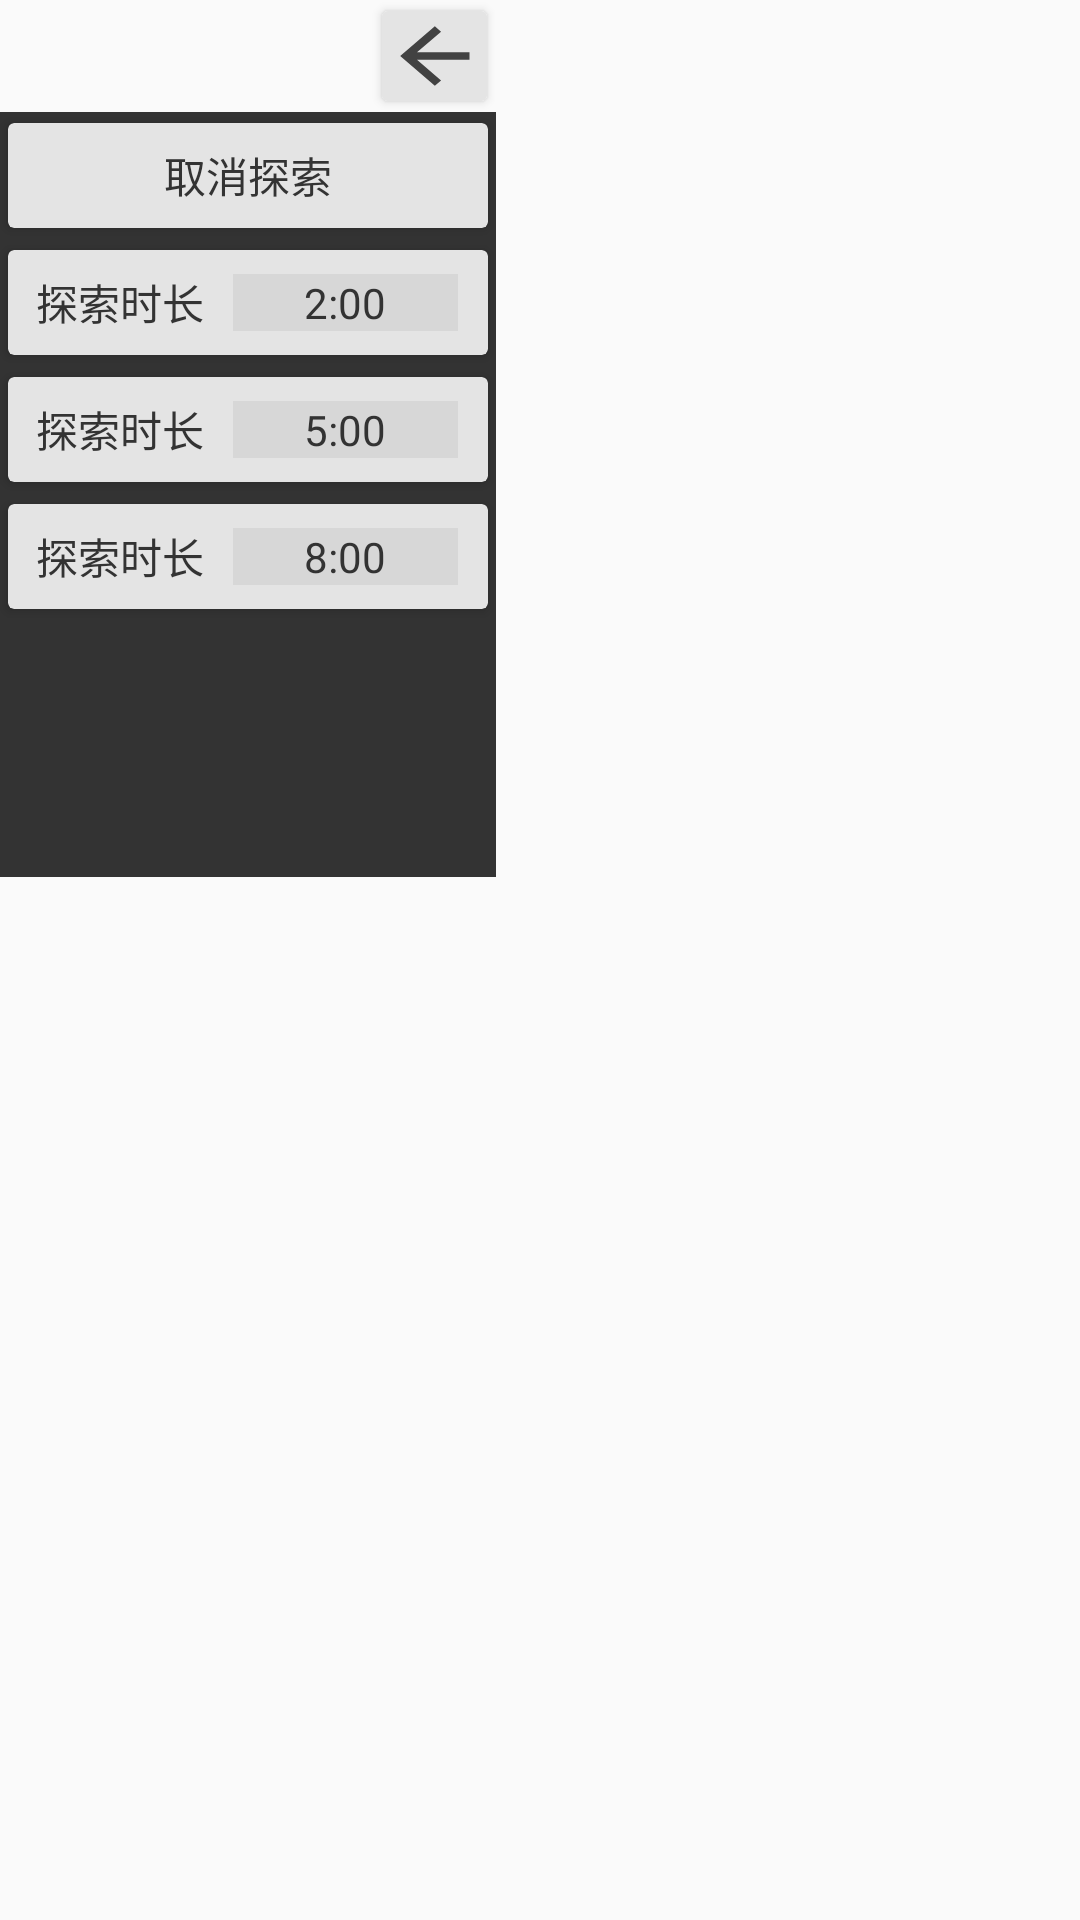

This screen was rendered from an Android layout file. Write that file and the resources it references.
<!-- AndroidManifest.xml: application theme AppTheme -->
<!-- res/layout/select_explore.xml -->
<?xml version="1.0" encoding="utf-8"?>
<LinearLayout xmlns:android="http://schemas.android.com/apk/res/android"
    xmlns:app="http://schemas.android.com/apk/res-auto"
    android:id="@+id/ll_select_logistic"
    android:layout_width="wrap_content"
    android:layout_height="wrap_content"
    android:orientation="vertical">

    <RelativeLayout
        android:layout_width="165dp"
        android:layout_height="wrap_content">

        <androidx.cardview.widget.CardView
            style="@style/CardView.Reactive"
            android:layout_width="wrap_content"
            android:layout_height="wrap_content"
            android:layout_alignParentRight="true"
            app:cardBackgroundColor="@color/grey_275">

            <Button
                android:id="@+id/select_list_return"
                android:layout_width="35dp"
                android:layout_height="30dp"
                android:background="@drawable/back" />
        </androidx.cardview.widget.CardView>
    </RelativeLayout>



    <ScrollView
        android:id="@+id/sv_list_logistic"
        android:layout_width="wrap_content"
        android:layout_height="255dp"
        android:background="@color/text_color">

        <LinearLayout
            android:orientation="vertical"
            android:layout_width="wrap_content"
            android:layout_height="wrap_content">

            <androidx.cardview.widget.CardView
                android:layout_width="wrap_content" android:layout_height="wrap_content"
                app:cardBackgroundColor="@color/grey_275"
                style="@style/CardView.Reactive">
                <TextView
                    android:id="@+id/cancel_button"
                    android:layout_width="160dp"
                    android:gravity="center"
                    android:textColor="@color/text_color"
                    android:text="取消探索"
                    android:layout_height="35dp" />
            </androidx.cardview.widget.CardView>

            <androidx.cardview.widget.CardView
                style="@style/CardView.Reactive"
                android:layout_width="wrap_content"
                android:layout_height="wrap_content"
                app:cardBackgroundColor="@color/grey_275">
                
                <LinearLayout
                    android:id="@+id/explore_1"
                    android:layout_width="160dp"
                    android:layout_height="35dp"
                    android:gravity="center"
                    android:orientation="horizontal">

                    <TextView
                        android:layout_width="0dp"
                        android:layout_height="wrap_content"
                        android:layout_weight="1"
                        android:gravity="center"
                        android:text="探索时长"
                        android:textColor="@color/text_color"
                        android:textSize="14sp" />

                    <TextView
                        android:layout_width="0dp"
                        android:layout_height="wrap_content"
                        android:layout_weight="1"
                        android:background="@color/grey_325"
                        android:gravity="center"
                        android:text="2:00"
                        android:textColor="@color/text_color" />
                    <View
                        android:layout_width="10dp"
                        android:layout_height="wrap_content" />
                </LinearLayout>
            </androidx.cardview.widget.CardView>

            <androidx.cardview.widget.CardView
                style="@style/CardView.Reactive"
                android:layout_width="wrap_content"
                android:layout_height="wrap_content"
                app:cardBackgroundColor="@color/grey_275">
                
                <LinearLayout
                    android:id="@+id/explore_2"
                    android:layout_width="160dp"
                    android:layout_height="35dp"
                    android:gravity="center"
                    android:orientation="horizontal">

                    <TextView
                        android:layout_width="0dp"
                        android:layout_height="wrap_content"
                        android:layout_weight="1"
                        android:gravity="center"
                        android:text="探索时长"
                        android:textColor="@color/text_color"
                        android:textSize="14sp" />

                    <TextView
                        android:layout_width="0dp"
                        android:layout_height="wrap_content"
                        android:layout_weight="1"
                        android:background="@color/grey_325"
                        android:gravity="center"
                        android:text="5:00"
                        android:textColor="@color/text_color" />
                    <View
                        android:layout_width="10dp"
                        android:layout_height="wrap_content" />
                </LinearLayout>
            </androidx.cardview.widget.CardView>

            <androidx.cardview.widget.CardView
                style="@style/CardView.Reactive"
                android:layout_width="wrap_content"
                android:layout_height="wrap_content"
                app:cardBackgroundColor="@color/grey_275">
                
                <LinearLayout
                    android:id="@+id/explore_3"
                    android:layout_width="160dp"
                    android:layout_height="35dp"
                    android:gravity="center"
                    android:orientation="horizontal">

                    <TextView
                        android:layout_width="0dp"
                        android:layout_height="wrap_content"
                        android:layout_weight="1"
                        android:gravity="center"
                        android:text="探索时长"
                        android:textColor="@color/text_color"
                        android:textSize="14sp" />

                    <TextView
                        android:layout_width="0dp"
                        android:layout_height="wrap_content"
                        android:layout_weight="1"
                        android:background="@color/grey_325"
                        android:gravity="center"
                        android:text="8:00"
                        android:textColor="@color/text_color" />
                    <View
                        android:layout_width="10dp"
                        android:layout_height="wrap_content" />
                </LinearLayout>
            </androidx.cardview.widget.CardView>
        </LinearLayout>
    </ScrollView>


</LinearLayout>
<!-- resources referenced by this layout -->
<resources>
  <color name="grey_275">#ffe4e4e4</color>
  <color name="grey_325">#ffd7d7d7</color>
  <color name="text_color">#333333</color>
  <!-- drawable back (drawable) -->
  <?xml version="1.0" encoding="utf-8"?>
  <vector
      xmlns:android="http://schemas.android.com/apk/res/android"
      android:height="24dp"
      android:width="24dp"
      android:viewportWidth="24"
      android:viewportHeight="24">
  
      <path
          android:fillColor="#FF424242"
          android:pathData="M20,11V13H8L13.5,18.5L12.08,19.92L4.16,12L12.08,4.08L13.5,5.5L8,11H20Z"/>
  
  </vector>
  <style name="CardView.Reactive" parent="CardView.Normal">
          <item name="cardBackgroundColor">@color/content_light</item>
      </style>
  <style name="AppTheme" parent="Theme.AppCompat.Light.DarkActionBar">
          
          <item name="colorPrimary">@color/colorPrimary</item>
          <item name="colorPrimaryDark">@color/text_color</item>
          <item name="colorAccent">@color/colorAccent</item>
      </style>
  <style name="CardView.Normal">
          <item name="cardCornerRadius">2dp</item>
          <item name="cardUseCompatPadding">true</item>
          <item name="cardElevation">2dp</item>
          <item name="cardMaxElevation">2dp</item>
          <item name="cardPreventCornerOverlap">true</item>
          <item name="cardBackgroundColor">@color/content_light</item>
          <item name="contentPadding">0dp</item>
      </style>
  <color name="content_light">@color/grey_100</color>
  <color name="colorPrimary">#008577</color>
  <color name="colorAccent">#D81B60</color>
  <color name="grey_100">#fff5f5f5</color>
</resources>
